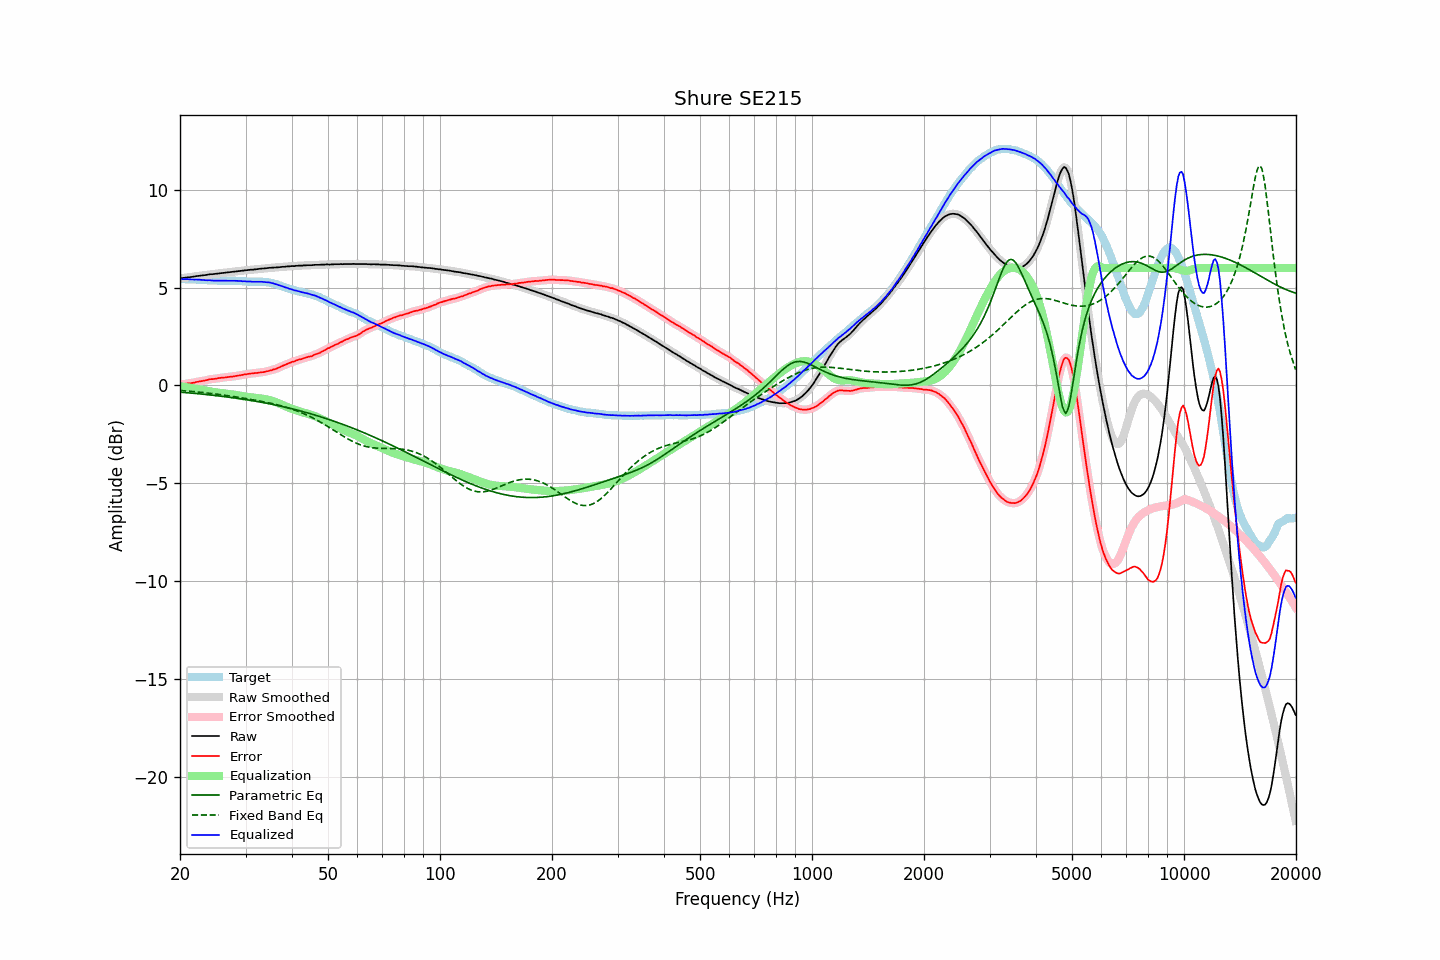

The table this chart was drawn from, first rows:
frequency, raw, error, smoothed, error_smoothed, equalization, parametric_eq, fixed_band_eq, equalized_raw, equalized_smoothed, target
20.00, 5.47, 0.04, 5.47, 0.04, -0.04, -0.34, -0.26, 5.43, 5.43, 5.43
20.20, 5.48, 0.05, 5.48, 0.05, -0.05, -0.35, -0.26, 5.43, 5.43, 5.43
20.40, 5.49, 0.06, 5.49, 0.07, -0.06, -0.36, -0.27, 5.43, 5.43, 5.43
20.61, 5.50, 0.07, 5.50, 0.08, -0.08, -0.36, -0.28, 5.43, 5.43, 5.43
20.81, 5.51, 0.09, 5.52, 0.09, -0.09, -0.37, -0.28, 5.42, 5.43, 5.42
21.02, 5.53, 0.11, 5.53, 0.11, -0.10, -0.38, -0.29, 5.43, 5.43, 5.42
21.23, 5.53, 0.11, 5.54, 0.12, -0.11, -0.38, -0.30, 5.42, 5.42, 5.42
21.44, 5.54, 0.12, 5.54, 0.12, -0.13, -0.39, -0.30, 5.42, 5.42, 5.43
21.66, 5.55, 0.13, 5.55, 0.13, -0.14, -0.40, -0.31, 5.41, 5.41, 5.42
21.87, 5.56, 0.15, 5.57, 0.15, -0.15, -0.41, -0.32, 5.41, 5.41, 5.42
22.09, 5.58, 0.18, 5.58, 0.17, -0.17, -0.41, -0.33, 5.41, 5.41, 5.41
22.31, 5.59, 0.19, 5.59, 0.19, -0.18, -0.42, -0.33, 5.41, 5.41, 5.41
22.54, 5.60, 0.21, 5.60, 0.20, -0.20, -0.43, -0.34, 5.40, 5.40, 5.40
22.76, 5.61, 0.22, 5.61, 0.22, -0.22, -0.44, -0.35, 5.40, 5.40, 5.40
22.99, 5.62, 0.23, 5.62, 0.23, -0.23, -0.44, -0.36, 5.39, 5.39, 5.39
23.22, 5.63, 0.25, 5.63, 0.24, -0.25, -0.45, -0.37, 5.38, 5.38, 5.38
23.45, 5.64, 0.26, 5.64, 0.26, -0.27, -0.46, -0.38, 5.38, 5.38, 5.38
23.69, 5.65, 0.28, 5.66, 0.28, -0.28, -0.47, -0.39, 5.37, 5.38, 5.37
23.92, 5.67, 0.31, 5.67, 0.30, -0.30, -0.48, -0.40, 5.38, 5.37, 5.36
24.16, 5.68, 0.32, 5.68, 0.32, -0.31, -0.49, -0.41, 5.37, 5.37, 5.36
24.40, 5.68, 0.32, 5.69, 0.33, -0.32, -0.50, -0.42, 5.36, 5.36, 5.36
24.65, 5.69, 0.33, 5.69, 0.33, -0.34, -0.50, -0.43, 5.36, 5.36, 5.36
24.89, 5.70, 0.34, 5.70, 0.34, -0.35, -0.51, -0.44, 5.35, 5.35, 5.36
25.14, 5.71, 0.35, 5.71, 0.36, -0.36, -0.52, -0.45, 5.35, 5.35, 5.36
25.39, 5.72, 0.37, 5.72, 0.37, -0.37, -0.53, -0.46, 5.35, 5.35, 5.35
25.65, 5.73, 0.39, 5.73, 0.38, -0.38, -0.54, -0.47, 5.35, 5.35, 5.35
25.91, 5.74, 0.40, 5.74, 0.39, -0.39, -0.55, -0.48, 5.35, 5.35, 5.35
26.16, 5.75, 0.40, 5.75, 0.40, -0.40, -0.56, -0.49, 5.35, 5.35, 5.36
26.43, 5.76, 0.41, 5.76, 0.41, -0.41, -0.57, -0.50, 5.35, 5.35, 5.35
26.69, 5.77, 0.42, 5.77, 0.42, -0.42, -0.58, -0.52, 5.35, 5.35, 5.35
26.96, 5.78, 0.43, 5.78, 0.43, -0.43, -0.59, -0.53, 5.35, 5.35, 5.35
27.23, 5.79, 0.44, 5.79, 0.44, -0.44, -0.60, -0.54, 5.35, 5.35, 5.35
27.50, 5.80, 0.45, 5.80, 0.45, -0.45, -0.62, -0.55, 5.35, 5.35, 5.35
27.77, 5.81, 0.45, 5.81, 0.46, -0.46, -0.63, -0.56, 5.35, 5.35, 5.36
28.05, 5.82, 0.47, 5.82, 0.47, -0.47, -0.64, -0.58, 5.35, 5.35, 5.35
28.33, 5.83, 0.49, 5.83, 0.49, -0.49, -0.65, -0.59, 5.35, 5.35, 5.35
28.62, 5.84, 0.51, 5.84, 0.50, -0.50, -0.66, -0.60, 5.34, 5.34, 5.34
28.90, 5.85, 0.51, 5.85, 0.51, -0.51, -0.67, -0.62, 5.34, 5.34, 5.34
29.19, 5.86, 0.53, 5.86, 0.53, -0.53, -0.69, -0.63, 5.33, 5.33, 5.33
29.48, 5.86, 0.54, 5.87, 0.54, -0.54, -0.70, -0.64, 5.32, 5.33, 5.32
29.78, 5.88, 0.56, 5.88, 0.56, -0.56, -0.71, -0.66, 5.33, 5.32, 5.32
30.08, 5.88, 0.56, 5.88, 0.57, -0.57, -0.72, -0.67, 5.31, 5.31, 5.32
30.38, 5.89, 0.59, 5.90, 0.59, -0.58, -0.74, -0.68, 5.31, 5.31, 5.31
30.68, 5.90, 0.60, 5.90, 0.60, -0.59, -0.75, -0.70, 5.31, 5.31, 5.30
30.99, 5.91, 0.61, 5.91, 0.61, -0.61, -0.76, -0.71, 5.31, 5.30, 5.30
31.30, 5.91, 0.61, 5.92, 0.62, -0.62, -0.78, -0.73, 5.30, 5.30, 5.30
31.61, 5.92, 0.62, 5.92, 0.62, -0.63, -0.79, -0.74, 5.30, 5.30, 5.30
31.93, 5.93, 0.64, 5.93, 0.63, -0.63, -0.81, -0.76, 5.30, 5.30, 5.30
32.24, 5.94, 0.64, 5.94, 0.64, -0.64, -0.82, -0.77, 5.30, 5.30, 5.30
32.57, 5.95, 0.66, 5.95, 0.66, -0.65, -0.83, -0.79, 5.30, 5.30, 5.29
32.89, 5.96, 0.66, 5.96, 0.66, -0.66, -0.85, -0.80, 5.30, 5.30, 5.30
33.22, 5.97, 0.67, 5.97, 0.67, -0.67, -0.86, -0.82, 5.30, 5.30, 5.30
33.55, 5.97, 0.68, 5.98, 0.68, -0.69, -0.88, -0.84, 5.29, 5.29, 5.30
33.89, 5.98, 0.70, 5.98, 0.70, -0.70, -0.90, -0.85, 5.28, 5.28, 5.28
34.23, 5.99, 0.72, 5.99, 0.72, -0.72, -0.91, -0.87, 5.27, 5.27, 5.27
34.57, 6.00, 0.74, 6.00, 0.74, -0.74, -0.93, -0.89, 5.27, 5.27, 5.27
34.92, 6.01, 0.77, 6.01, 0.76, -0.76, -0.94, -0.90, 5.26, 5.25, 5.24
35.27, 6.01, 0.77, 6.02, 0.78, -0.78, -0.96, -0.92, 5.23, 5.23, 5.24
35.62, 6.02, 0.81, 6.02, 0.81, -0.81, -0.98, -0.94, 5.22, 5.21, 5.21
35.97, 6.02, 0.83, 6.02, 0.83, -0.84, -0.99, -0.96, 5.19, 5.19, 5.19
... 635 more rows
